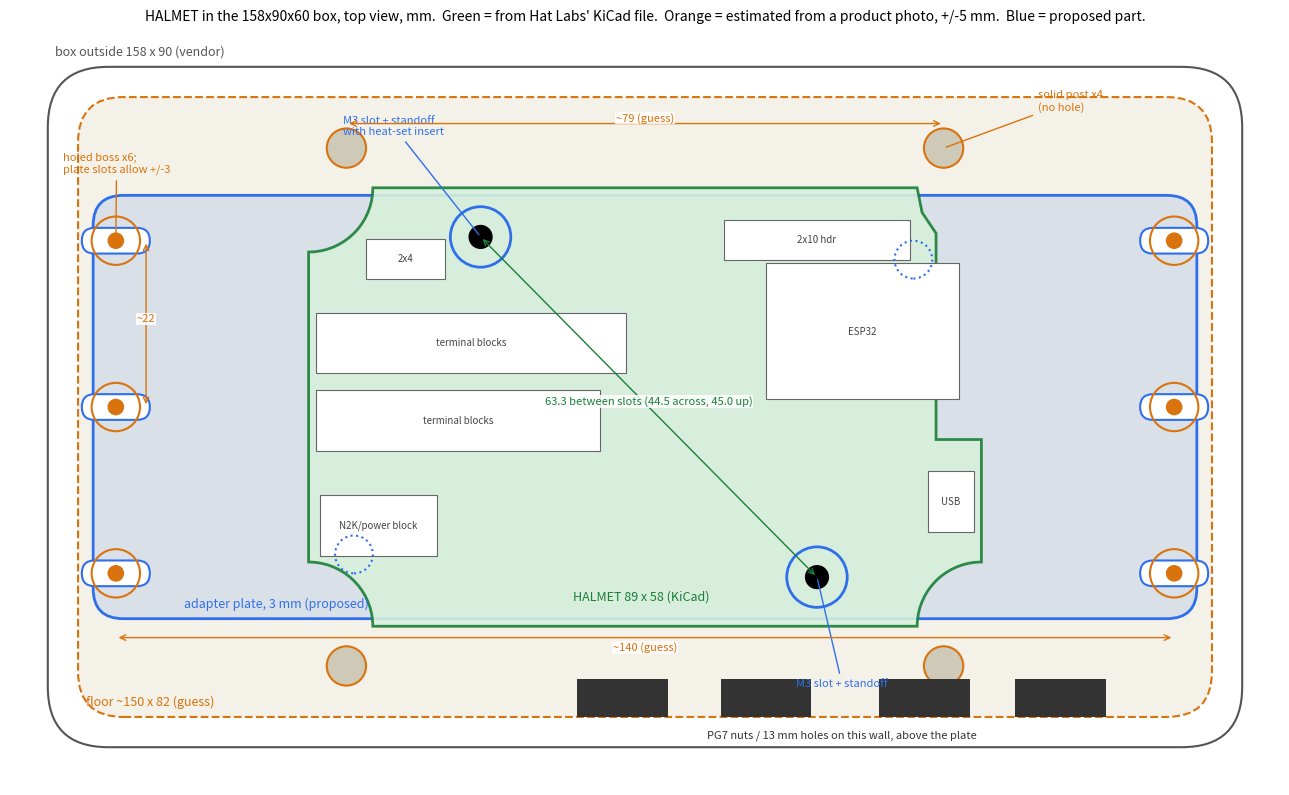

Recreate this plot in Python. (Note: this script raises an exception after producing the figure.)
"""2D overlay: HALMET board (from KiCad) on the 158x90x60 box floor (photo estimate)."""
import math
import sys

import matplotlib

matplotlib.use("Agg")
import matplotlib.pyplot as plt
from matplotlib.patches import Circle, FancyBboxPatch, Polygon, Rectangle

GUESS = "#d9730d"
KNOWN = "#1a7f37"
PLATE = "#2f6feb"

# ---- enclosure floor: ALL photo estimates, +/-5 mm ----
FLOOR_L, FLOOR_W = 150.0, 82.0
BOSS_DX, BOSS_PITCH = 140.0, 22.0  # six holed bosses, three per short end
POST_DX, POST_DY = 79.0, 68.5  # four solid posts

# ---- board: from HALMET.kicad_pcb ----
BL, BW = 89.0, 58.0
SLOTS = [(22.75, 51.5), (67.25, 6.5)]


def arc(cx, cy, r, a0, a1, n=16):
    return [
        (cx + r * math.cos(math.radians(a0 + (a1 - a0) * i / n)),
         cy + r * math.sin(math.radians(a0 + (a1 - a0) * i / n)))
        for i in range(n + 1)
    ]


outline = (
    [(8.5, 0), (80.5, 0)]
    + arc(89, 0, 8.5, 180, 90)
    + [(89, 24.7), (83, 24.7), (83, 51.98), (81.15, 54.74), (80.5, 58), (8.5, 58)]
    + arc(0, 58, 8.5, 0, -90)
    + [(0, 8.5)]
    + arc(0, 0, 8.5, 90, 0)
)
ox, oy = -BL / 2, -BW / 2  # board centred on the floor


def b(p):
    return (p[0] + ox, p[1] + oy)


fig, ax = plt.subplots(figsize=(13, 8), dpi=130)

# floor
ax.add_patch(FancyBboxPatch((-FLOOR_L / 2, -FLOOR_W / 2), FLOOR_L, FLOOR_W,
                            boxstyle="round,pad=0,rounding_size=6", fc="#f4f1e8", ec=GUESS, lw=1.5, ls="--"))
ax.add_patch(FancyBboxPatch((-79, -45), 158, 90, boxstyle="round,pad=0,rounding_size=8",
                            fc="none", ec="#555", lw=1.5))
ax.text(-78, 46.5, "box outside 158 x 90 (vendor)", fontsize=9, color="#555")
ax.text(-74, -39.5, "floor ~150 x 82 (guess)", fontsize=9, color=GUESS)

# plate
PL_L, PL_W = 152.0 - 6, 56.0
plate = FancyBboxPatch((-PL_L / 2, -PL_W / 2), PL_L, PL_W, boxstyle="round,pad=0,rounding_size=4",
                       fc=PLATE, ec=PLATE, alpha=0.13, lw=0)
ax.add_patch(plate)
ax.add_patch(FancyBboxPatch((-PL_L / 2, -PL_W / 2), PL_L, PL_W, boxstyle="round,pad=0,rounding_size=4",
                            fc="none", ec=PLATE, lw=2))
ax.text(-PL_L / 2 + 12, -PL_W / 2 + 1.5, "adapter plate, 3 mm (proposed)", fontsize=9, color=PLATE)

# bosses + plate slots over them
for sx in (-1, 1):
    for k in (-1, 0, 1):
        x, y = sx * BOSS_DX / 2, k * BOSS_PITCH
        ax.add_patch(FancyBboxPatch((x - 4.5, y - 1.7), 9, 3.4, boxstyle="round,pad=0,rounding_size=1.7",
                                    fc="white", ec=PLATE, lw=1.5))
        ax.add_patch(Circle((x, y), 3.2, fc="none", ec=GUESS, lw=1.5))
        ax.add_patch(Circle((x, y), 1.1, fc=GUESS, ec="none"))
for sx in (-1, 1):
    for sy in (-1, 1):
        ax.add_patch(Circle((sx * POST_DX / 2, sy * POST_DY / 2), 2.6, fc="#cfc9b8", ec=GUESS, lw=1.5))
ax.annotate("solid post x4\n(no hole)", (POST_DX / 2, POST_DY / 2), (52, 39.2), fontsize=8, color=GUESS,
            arrowprops=dict(arrowstyle="-", color=GUESS))
ax.annotate("holed boss x6;\nplate slots allow +/-3", (-70, 22), (-77, 31), fontsize=8, color=GUESS,
            arrowprops=dict(arrowstyle="-", color=GUESS))

# board
ax.add_patch(Polygon([b(p) for p in outline], closed=True, fc="#d8f0dc", ec=KNOWN, lw=2, alpha=0.9))
for name, x, y, w, h in [
    ("terminal blocks", 1.0, 33.5, 41.0, 8.0),
    ("terminal blocks", 1.0, 23.2, 37.5, 8.0),
    ("N2K/power block", 1.5, 9.3, 15.5, 8.0),
    ("ESP32", 60.5, 30.0, 25.5, 18.0),
    ("USB", 82.0, 12.5, 6.0, 8.0),
    ("2x10 hdr", 55.0, 48.5, 24.5, 5.2),
    ("2x4", 7.6, 46.0, 10.5, 5.2),
]:
    ax.add_patch(Rectangle(b((x, y)), w, h, fc="white", ec="#666", lw=0.8))
    ax.text(*b((x + w / 2, y + h / 2)), name, ha="center", va="center", fontsize=7, color="#444")
for s in SLOTS:
    c = b(s)
    ax.add_patch(Circle(c, 4.0, fc="none", ec=PLATE, lw=2))  # standoff under board
    ax.add_patch(Circle(c, 1.6, fc="black", ec="none"))
ax.annotate("M3 slot + standoff\nwith heat-set insert", b(SLOTS[0]), (-40, 36), fontsize=8, color=PLATE,
            arrowprops=dict(arrowstyle="-", color=PLATE))
ax.annotate("M3 slot + standoff", b(SLOTS[1]), (20, -37), fontsize=8, color=PLATE,
            arrowprops=dict(arrowstyle="-", color=PLATE))
# rest pads on the other diagonal
for p in [(80.0, 53.0 - 4.5), (6.0, 4.0 + 5.5)]:
    ax.add_patch(Circle(b(p), 2.5, fc="none", ec=PLATE, lw=1.5, ls=":"))
ax.text(*b((44, 3.5)), "HALMET 89 x 58 (KiCad)", ha="center", fontsize=9, color=KNOWN)


def dim(p0, p1, text, off=0.0, color=KNOWN, va="bottom"):
    ax.annotate("", p0, p1, arrowprops=dict(arrowstyle="<->", color=color, lw=1))
    ax.text((p0[0] + p1[0]) / 2, (p0[1] + p1[1]) / 2 + off, text, ha="center", va=va, fontsize=8, color=color,
            bbox=dict(fc="white", ec="none", pad=0.6, alpha=0.85))


s0, s1 = b(SLOTS[0]), b(SLOTS[1])
dim(s0, s1, "63.3 between slots (44.5 across, 45.0 up)")
dim((-70, -30.5), (70, -30.5), "~140 (guess)", color=GUESS, va="top", off=-0.6)
dim((-66, 0), (-66, 22), "~22", color=GUESS)
dim((-39.5, 37.5), (39.5, 37.5), "~79 (guess)", color=GUESS)

# gland wall
for x in (-3, 16, 37, 55):
    ax.add_patch(Rectangle((x - 6, -41), 12, 5, fc="#333", ec="none"))
ax.text(26, -43.8, "PG7 nuts / 13 mm holes on this wall, above the plate", ha="center", fontsize=8, color="#333")

ax.set_xlim(-84, 84)
ax.set_ylim(-50, 50)
ax.set_aspect("equal")
ax.axis("off")
ax.set_title("HALMET in the 158x90x60 box, top view, mm.  Green = from Hat Labs' KiCad file.  "
             "Orange = estimated from a product photo, +/-5 mm.  Blue = proposed part.", fontsize=10)
fig.tight_layout()
fig.savefig(sys.argv[1])
